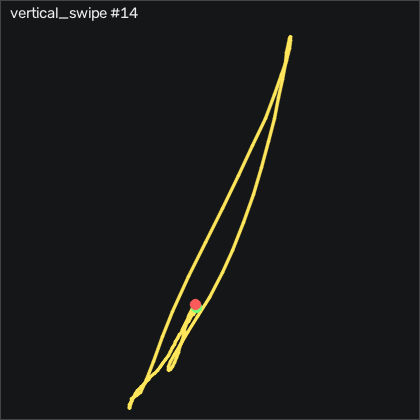

Source data for this figure (header and first rows):
t_s, ax, ay, az, gx, gy, gz, seq
0.00000, -0.792, -0.288, 0.04700, -3.115, 12.51, -4.825, 8768
0.01000, -0.795, -0.295, 0.04000, -4.731, 13.21, -5.221, 8769
0.02000, -0.797, -0.291, 0.03200, -6.255, 14.07, -5.191, 8770
0.03000, -0.802, -0.282, 0.03200, -8.053, 15.16, -4.612, 8771
0.04000, -0.803, -0.272, 0.02400, -10.68, 16.51, -3.362, 8772
0.05000, -0.791, -0.306, 0.02500, -14.21, 17.97, -1.654, 8773
0.06000, -0.775, -0.343, 0.02300, -16.74, 19.98, -2.112, 8774
0.07100, -0.772, -0.378, 0.02600, -18.08, 22.66, -4.673, 8775
0.08000, -0.777, -0.417, 0.02000, -18.27, 25.5, -9.276, 8776
0.09000, -0.748, -0.448, 0.03300, -17.5, 27.69, -15.31, 8777
0.1, -0.734, -0.48, 0.04200, -16.04, 31.08, -21.81, 8778
0.111, -0.772, -0.491, 0.04600, -14.06, 36.05, -27.05, 8779
0.12, -0.798, -0.483, 0.06300, -12.32, 39.83, -28.73, 8780
0.13, -0.79, -0.451, 0.06200, -11.38, 42.18, -28.67, 8781
0.14, -0.799, -0.415, 0.05900, -11.77, 45.8, -29.28, 8782
0.151, -0.811, -0.398, 0.04900, -13.54, 49.95, -32.26, 8783
0.16, -0.806, -0.382, 0.04300, -15.89, 54.19, -37.72, 8784
0.17, -0.864, -0.391, 0.01200, -18.85, 60.5, -46.84, 8785
0.18, -1.039, -0.427, -0.04100, -22.6, 67.82, -56.53, 8786
0.19, -1.3, -0.484, -0.09900, -26.04, 71.87, -64.67, 8787
0.2, -1.588, -0.595, -0.151, -28.48, 69.16, -71.99, 8788
0.21, -1.857, -0.734, -0.225, -28.85, 58.43, -74.64, 8789
0.22, -2.06, -0.887, -0.295, -25.83, 39.83, -74.86, 8790
0.23, -2.193, -1.042, -0.347, -19.18, 15.65, -73.73, 8791
0.241, -2.265, -1.197, -0.377, -8.236, -11.63, -72.39, 8792
0.25, -2.26, -1.324, -0.394, 7.891, -41.33, -69.09, 8793
0.26, -2.265, -1.448, -0.403, 27.22, -70.32, -61.14, 8794
0.27, -2.348, -1.496, -0.439, 50.36, -98.68, -52.08, 8795
0.281, -2.405, -1.396, -0.544, 79.14, -133.1, -48.3, 8796
0.29, -2.413, -1.118, -0.643, 110.6, -174.5, -56.99, 8797
0.3, -2.388, -0.797, -0.781, 137.8, -218.7, -76.23, 8798
0.31, -2.245, -0.492, -0.887, 155.9, -265.4, -86.84, 8799
0.321, -1.936, -0.281, -0.947, 163.2, -311, -82.32, 8800
0.33, -1.44, -0.09000, -0.996, 161.9, -351, -60.53, 8801
0.34, -0.76, 0.05700, -0.92, 151.8, -378.3, -29.37, 8802
0.35, -0.148, 0.148, -0.81, 135.5, -385.6, 2.34, 8803
0.36, 0.315, 0.177, -0.66, 115.1, -375.5, 29.29, 8804
0.37, 0.708, 0.137, -0.475, 93.84, -354.2, 46.21, 8805
0.38, 0.983, 0.104, -0.282, 75.61, -323.6, 54.75, 8806
0.39, 1.194, 0.07600, -0.102, 60.88, -288.1, 56.88, 8807
0.4, 1.352, 0.06500, 0.01300, 48.75, -249, 54.26, 8808
0.411, 1.477, 0.05200, 0.153, 37.8, -207.5, 51.39, 8809
0.42, 1.528, 0.03000, 0.248, 28.38, -162.9, 48.86, 8810
0.43, 1.557, -0.02500, 0.301, 20.45, -118.2, 50.94, 8811
0.44, 1.59, 0.01900, 0.357, 16.37, -74.13, 55.72, 8812
0.451, 1.62, 0.109, 0.363, 12.25, -31.02, 62.64, 8813
0.46, 1.681, 0.24, 0.381, 6.032, 11.48, 68.65, 8814
0.47, 1.753, 0.387, 0.365, -4.09, 55.8, 73.47, 8815
0.48, 1.812, 0.508, 0.273, -19.73, 104.6, 71.73, 8816
0.491, 1.817, 0.629, 0.159, -40.28, 157.4, 61.36, 8817
0.5, 1.708, 0.72, -0.03100, -66.59, 214.5, 47.46, 8818
0.51, 1.449, 0.779, -0.277, -97.6, 272.7, 35.72, 8819
0.52, 1.166, 0.749, -0.525, -132.4, 325.9, 27.1, 8820
0.53, 0.852, 0.507, -0.848, -169.1, 373.3, 18.96, 8821
0.54, 0.333, 0.198, -1.167, -200.4, 418.5, 12.58, 8822
0.55, -0.328, -0.264, -1.381, -223.9, 453.6, 5.297, 8823
0.56, -1.053, -0.885, -1.496, -235, 470.7, -1.715, 8824
0.57, -1.733, -1.394, -1.511, -226.8, 465.2, -0.1598, 8825
0.581, -2.344, -1.637, -1.381, -198.6, 438.1, 4.138, 8826
0.59, -3.01, -1.529, -1.239, -160, 396, 9.26, 8827
... 67 more rows
